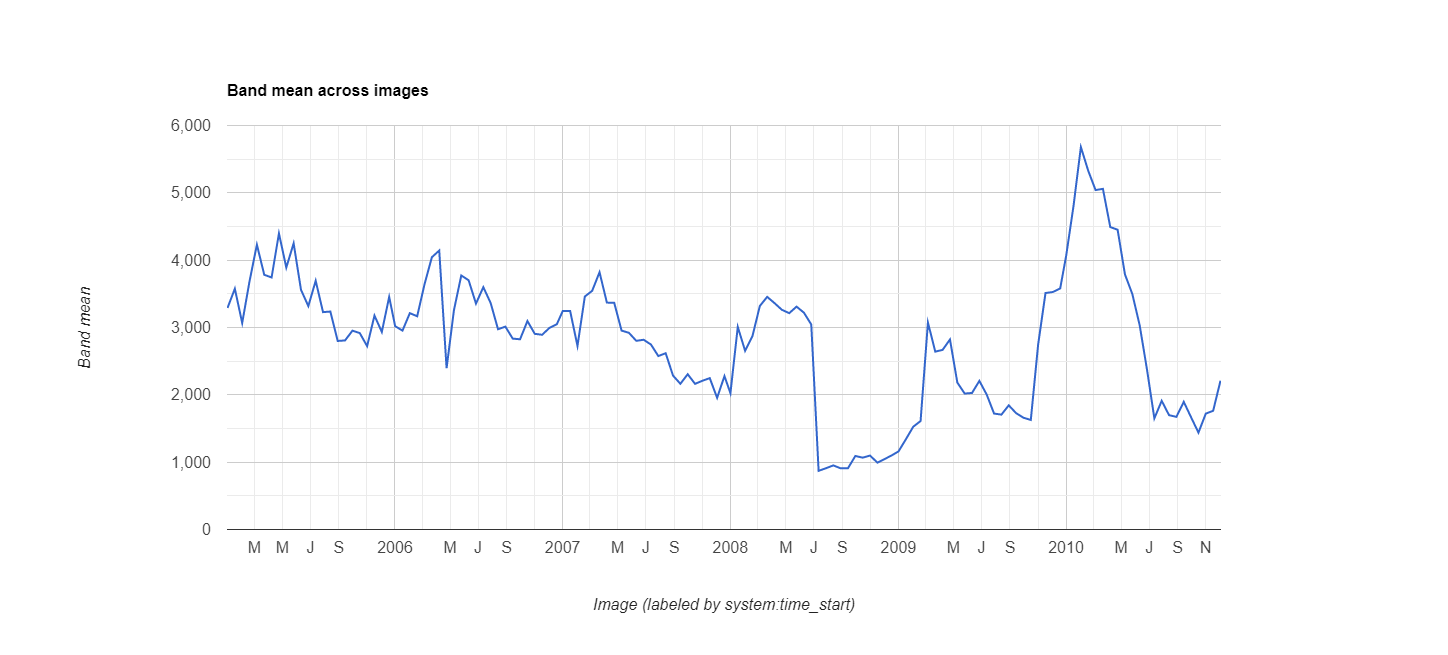

The table this chart was drawn from, first rows:
datetime, EVI, label1, label2
2005/1/1, 0.329, 0, 0
2005/1/17, 0.3576, 0, 0
2005/2/2, 0.3067, 0, 0
2005/2/18, 0.3688, 0, 0
2005/3/6, 0.423, 0, 0
2005/3/22, 0.3783, 0, 0
2005/4/7, 0.3743, 0, 0
2005/4/23, 0.4397, 0, 0
2005/5/9, 0.389, 0, 0
2005/5/25, 0.425, 0, 0
2005/6/10, 0.356, 0, 0
2005/6/26, 0.3318, 0, 0
2005/7/12, 0.3694, 0, 0
2005/7/28, 0.3228, 0, 0
2005/8/13, 0.3237, 0, 0
2005/8/29, 0.28, 0, 0
2005/9/14, 0.2808, 0, 0
2005/9/30, 0.2953, 0, 0
2005/10/16, 0.2917, 0, 0
2005/11/1, 0.2723, 0, 0
2005/11/17, 0.3177, 0, 0
2005/12/3, 0.2934, 0, 0
2005/12/19, 0.3454, 0, 0
2006/1/1, 0.302, 0, 0
2006/1/17, 0.2954, 0, 0
2006/2/2, 0.3213, 0, 0
2006/2/18, 0.3167, 0, 0
2006/3/6, 0.3643, 0, 0
2006/3/22, 0.4044, 0, 0
2006/4/7, 0.4143, 0, 0
2006/4/23, 0.2395, 0, 0
2006/5/9, 0.3257, 0, 0
2006/5/25, 0.3773, 0, 0
2006/6/10, 0.3701, 0, 0
2006/6/26, 0.3355, 0, 0
2006/7/12, 0.3599, 0, 0
2006/7/28, 0.3363, 0, 0
2006/8/13, 0.2974, 0, 0
2006/8/29, 0.3013, 0, 0
2006/9/14, 0.2835, 0, 0
2006/9/30, 0.2825, 0, 0
2006/10/16, 0.3096, 0, 0
2006/11/1, 0.2906, 0, 0
2006/11/17, 0.2892, 0, 0
2006/12/3, 0.2994, 0, 0
2006/12/19, 0.3048, 0, 0
2007/1/1, 0.3246, 0, 0
2007/1/17, 0.3246, 0, 0
2007/2/2, 0.2726, 0, 0
2007/2/18, 0.346, 0, 0
2007/3/6, 0.3545, 0, 0
2007/3/22, 0.3821, 0, 0
2007/4/7, 0.337, 0, 0
2007/4/23, 0.3366, 0, 0
2007/5/9, 0.2954, 0, 0
2007/5/25, 0.2921, 0, 0
2007/6/10, 0.2802, 0, 0
2007/6/26, 0.2818, 0, 0
2007/7/12, 0.2747, 0, 0
2007/7/28, 0.2576, 0, 0
... 78 more rows
